Labelled photos from "patch_dataset", an image-classification folder in Prathu241/open_agri. The possible labels are: early blight, healthy, late blight, leaf mold, septoria leaf spot.

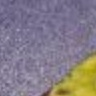
Label: septoria leaf spot

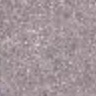
Label: septoria leaf spot

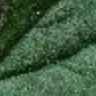
Label: late blight

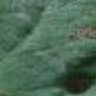
Label: early blight

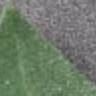
Label: healthy

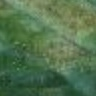
Label: leaf mold
